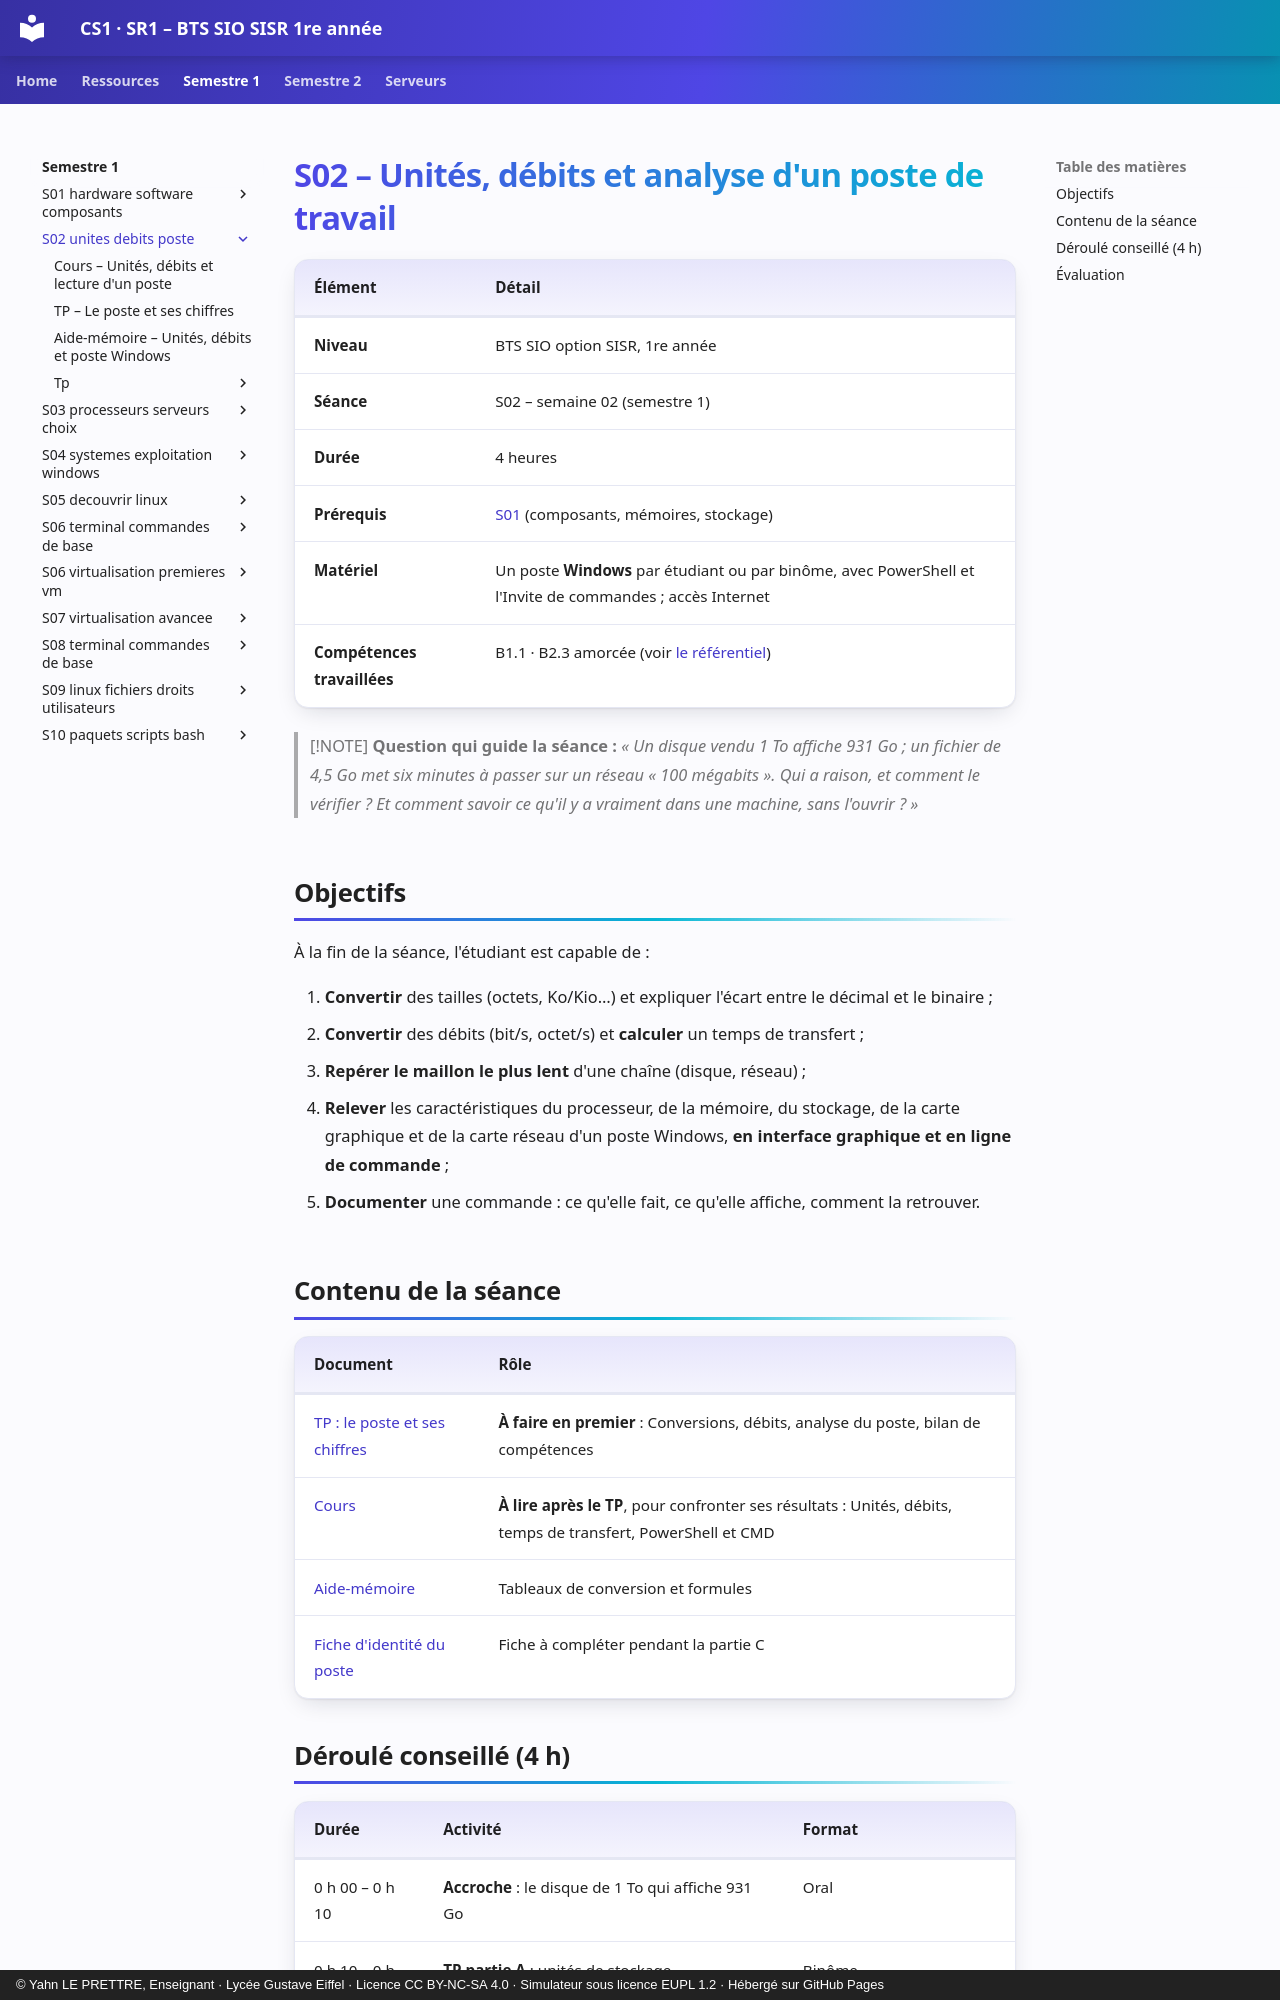

repository: YahnLP/BTS-SIO1-gustave-eiffel · page: semestre-1/S02-unites-debits-poste/index.html · generator: mkdocs · copyright: © Yahn LE PRETTRE, Enseignant · Lycée Gustave Eiffel · Licence CC BY-NC-SA 4.0 · Simulateur sous licence EUPL 1.2 · Hébergé sur GitHub Pages

# S02 – Unités, débits et analyse d'un poste de travail

| Élément | Détail |
|---|---|
| **Niveau** | BTS SIO option SISR, 1re année |
| **Séance** | S02 – semaine 02 (semestre 1) |
| **Durée** | 4 heures |
| **Prérequis** | [S01](../S01-hardware-software-composants/README.md) (composants, mémoires, stockage) |
| **Matériel** | Un poste **Windows** par étudiant ou par binôme, avec PowerShell et l'Invite de commandes ; accès Internet |
| **Compétences travaillées** | B1.1 · B2.3 amorcée (voir [le référentiel](../../ressources/referentiel.md)) |

> [!NOTE]
> **Question qui guide la séance :** *« Un disque vendu 1 To affiche 931 Go ; un fichier de 4,5 Go met six minutes à passer sur un réseau « 100 mégabits ». Qui a raison, et comment le vérifier ? Et comment savoir ce qu'il y a vraiment dans une machine, sans l'ouvrir ? »*

## Objectifs

À la fin de la séance, l'étudiant est capable de :

1. **Convertir** des tailles (octets, Ko/Kio…) et expliquer l'écart entre le décimal et le binaire ;
2. **Convertir** des débits (bit/s, octet/s) et **calculer** un temps de transfert ;
3. **Repérer le maillon le plus lent** d'une chaîne (disque, réseau) ;
4. **Relever** les caractéristiques du processeur, de la mémoire, du stockage, de la carte graphique et de la carte réseau d'un poste Windows, **en interface graphique et en ligne de commande** ;
5. **Documenter** une commande : ce qu'elle fait, ce qu'elle affiche, comment la retrouver.

## Contenu de la séance

| Document | Rôle |
|---|---|
| [TP : le poste et ses chiffres](02-tp.md) | **À faire en premier** : Conversions, débits, analyse du poste, bilan de compétences |
| [Cours](01-cours.md) | **À lire après le TP**, pour confronter ses résultats : Unités, débits, temps de transfert, PowerShell et CMD |
| [Aide-mémoire](03-aide-memoire.md) | Tableaux de conversion et formules |
| [Fiche d'identité du poste](tp/fiche-identite-du-poste.md) | Fiche à compléter pendant la partie C |
